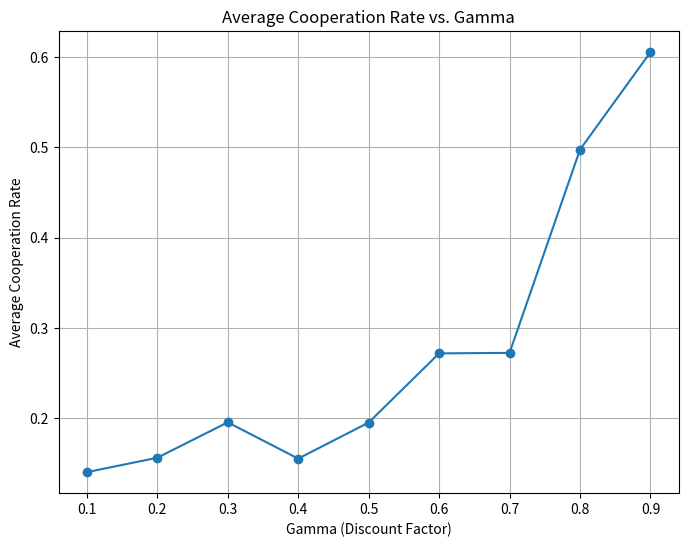

Write Python code to recreate this figure.
import numpy as np
import random
import matplotlib.pyplot as plt

def define_rewards(g):
    # Define the reward matrix dynamically using parameter g
    return {
        ("CC", "C", "C"): 2 * g, ("CC", "C", "D"): g,
        ("CC", "D", "C"): 2 + g, ("CC", "D", "D"): 2,
        ("CD", "C", "C"): 2 * g, ("CD", "C", "D"): g,
        ("CD", "D", "C"): 2 + g, ("CD", "D", "D"): 2,
        ("DC", "C", "C"): 2 * g, ("DC", "C", "D"): g,
        ("DC", "D", "C"): 2 + g, ("DC", "D", "D"): 2,
        ("DD", "C", "C"): 2 * g, ("DD", "C", "D"): g,
        ("DD", "D", "C"): 2 + g, ("DD", "D", "D"): 2,
    }

# Initialize Q-values
def initialize_q():
    actions = ["C", "D"]
    states = ["CC", "CD", "DC", "DD"]
    q_values = {state: {action: 0 for action in actions} for state in states}
    return q_values

# Choose action using epsilon-greedy policy
def choose_action(state, q_values, epsilon):
    if random.random() < epsilon:
        return random.choice(["C", "D"])
    return max(q_values[state], key=q_values[state].get)

# Update Q-values using Q-learning formula
def update_q(q_values, state, action, reward, next_state, alpha, gamma):
    max_next_q = max(q_values[next_state].values())
    q_values[state][action] += alpha * (reward + gamma * max_next_q - q_values[state][action])

def test_different_gammas(g, gammas, iterations=1000, alpha=0.1, epsilon=0.1, runs=10):
    cooperation_rates = []
    for gamma in gammas:
        total_cooperation_rate = 0

        # Run the simulation multiple times for the current gamma
        for _ in range(runs):
            cooperation_count = 0
            rewards = define_rewards(g)
            q1 = initialize_q()
            q2 = initialize_q()

            actions = ["C", "D"]
            states = ["CC", "CD", "DC", "DD"]
            state = "DD"  # Initial state

            for _ in range(iterations):
                # Choose actions for both players
                action1 = choose_action(state, q1, epsilon)
                action2 = choose_action(state[::-1], q2, epsilon)  # Reverse state for the opponent

                # Get rewards
                reward1 = rewards[(state, action1, action2)]
                reward2 = rewards[(state[::-1], action2, action1)]

                # Update Q-values
                next_state = action1 + action2
                update_q(q1, state, action1, reward1, next_state, alpha, gamma)
                update_q(q2, state[::-1], action2, reward2, next_state[::-1], alpha, gamma)

                # Track cooperation
                if action1 == "C" and action2 == "C":
                    cooperation_count += 1

                # Update state
                state = next_state

            # Calculate cooperation rate for this run
            total_cooperation_rate += cooperation_count / iterations

        # Average cooperation rate over all runs
        average_cooperation_rate = total_cooperation_rate / runs
        cooperation_rates.append(average_cooperation_rate)

    return cooperation_rates

# Define parameters
g = 1.5
gammas = [0.1, 0.2, 0.3, 0.4, 0.5, 0.6, 0.7, 0.8, 0.9]  # Different gamma values to test
iterations = 10000
alpha = 0.1
epsilon = 0.1
runs = 20

# Run the test
cooperation_rates = test_different_gammas(g, gammas, iterations, alpha, epsilon, runs)

# Plot the results
plt.figure(figsize=(8, 6))
plt.plot(gammas, cooperation_rates, marker='o')
plt.title("Average Cooperation Rate vs. Gamma")
plt.xlabel("Gamma (Discount Factor)")
plt.ylabel("Average Cooperation Rate")
plt.grid(True)
plt.show()